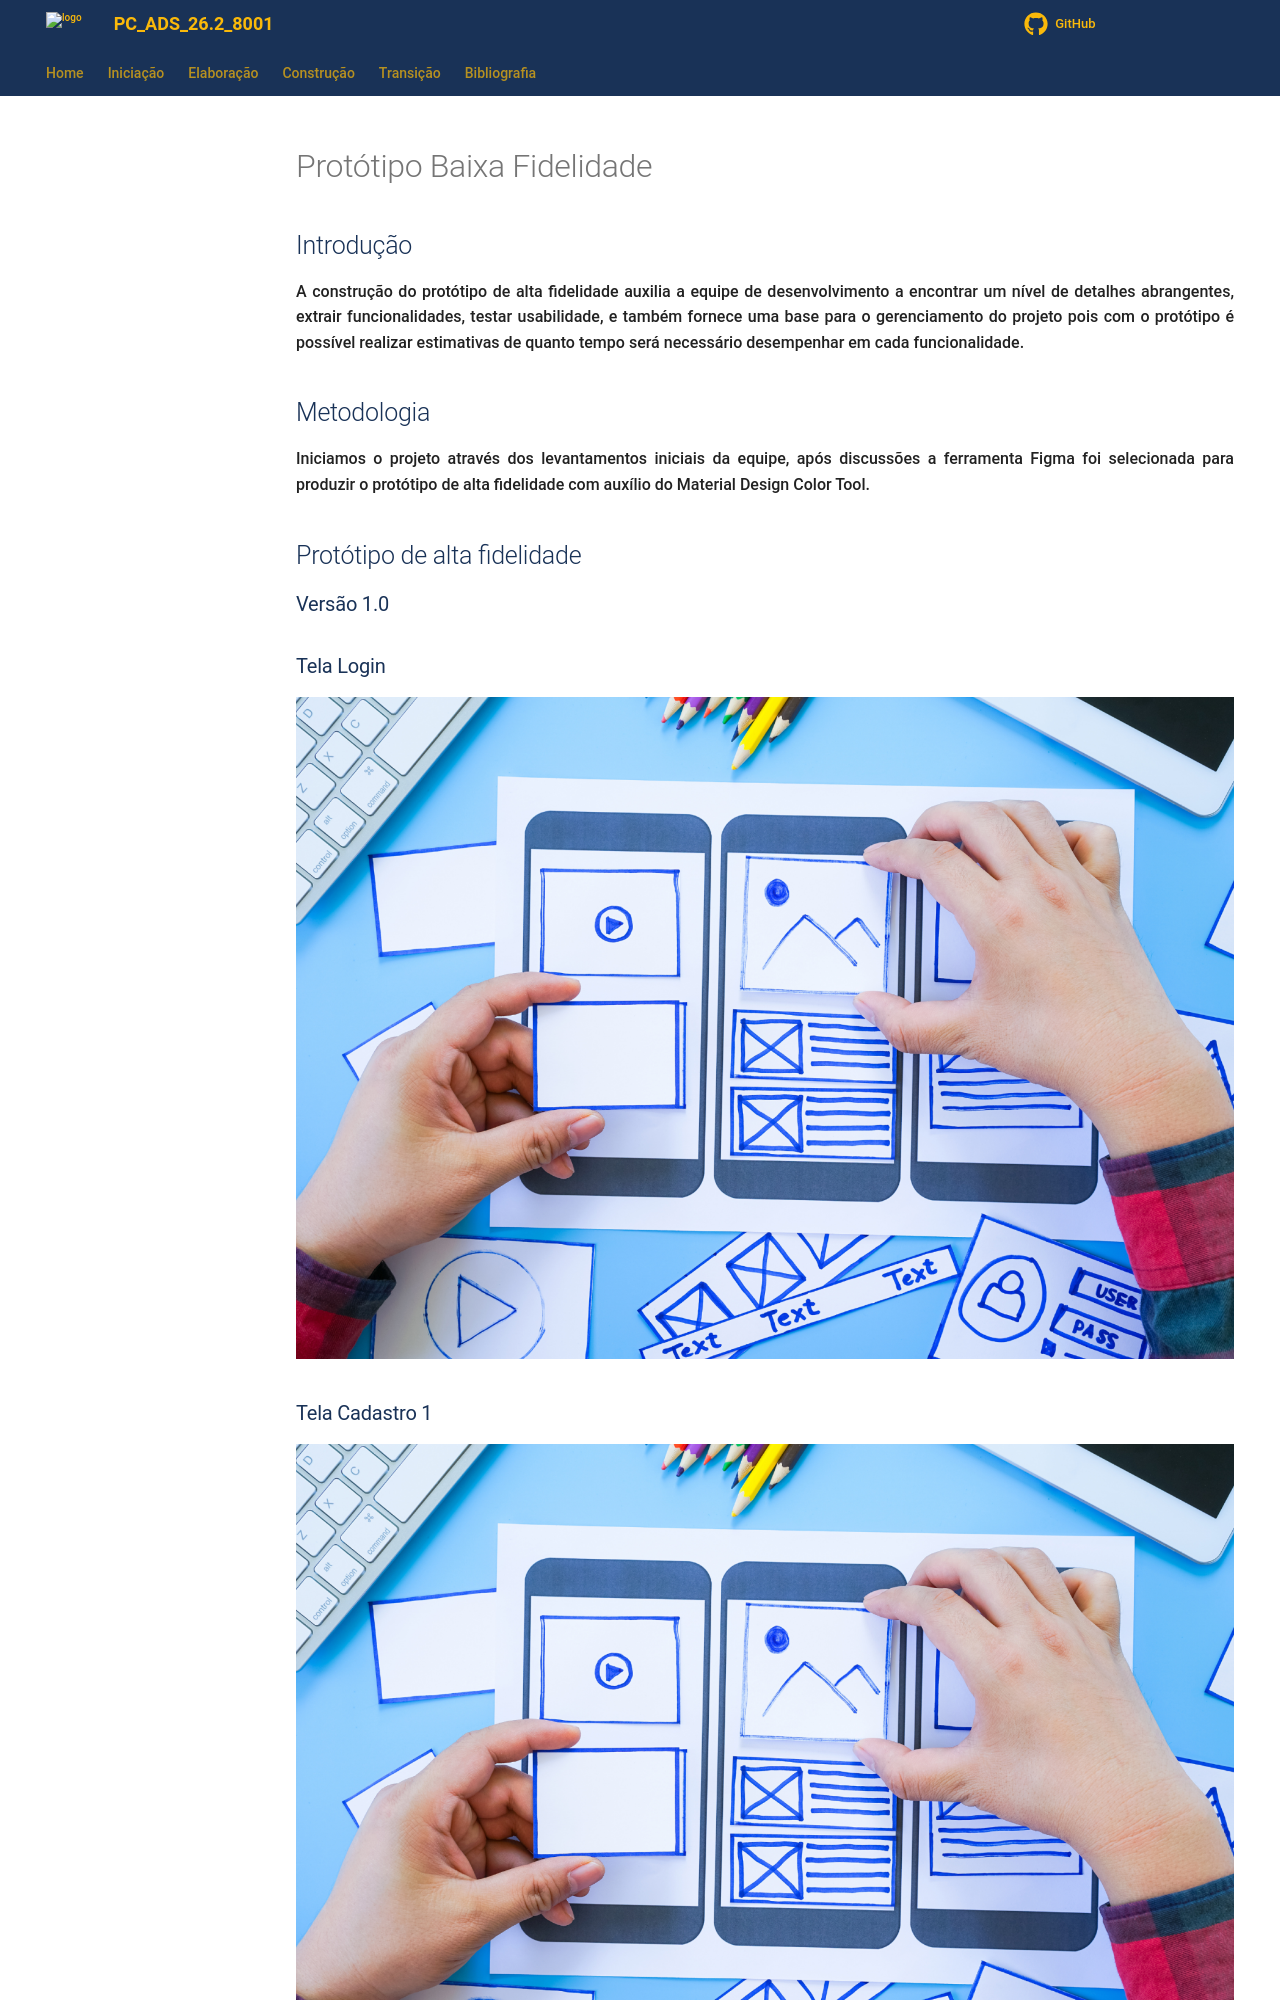

repository: KeanuSGP/copia-bdcc-ads · page: Elaboracao/prototipo_alta_fidelidade/index.html · generator: mkdocs

---
id: prototipobaixa
title: Protótipo Baixa Fidelidade
---
## Introdução

<p align = "justify">
A construção do protótipo de alta fidelidade auxilia a equipe de desenvolvimento a encontrar um nível de detalhes abrangentes, extrair funcionalidades, testar usabilidade, e também fornece uma base para o gerenciamento do projeto pois com o protótipo é possível realizar estimativas de quanto tempo será necessário desempenhar em cada funcionalidade.
</p>
